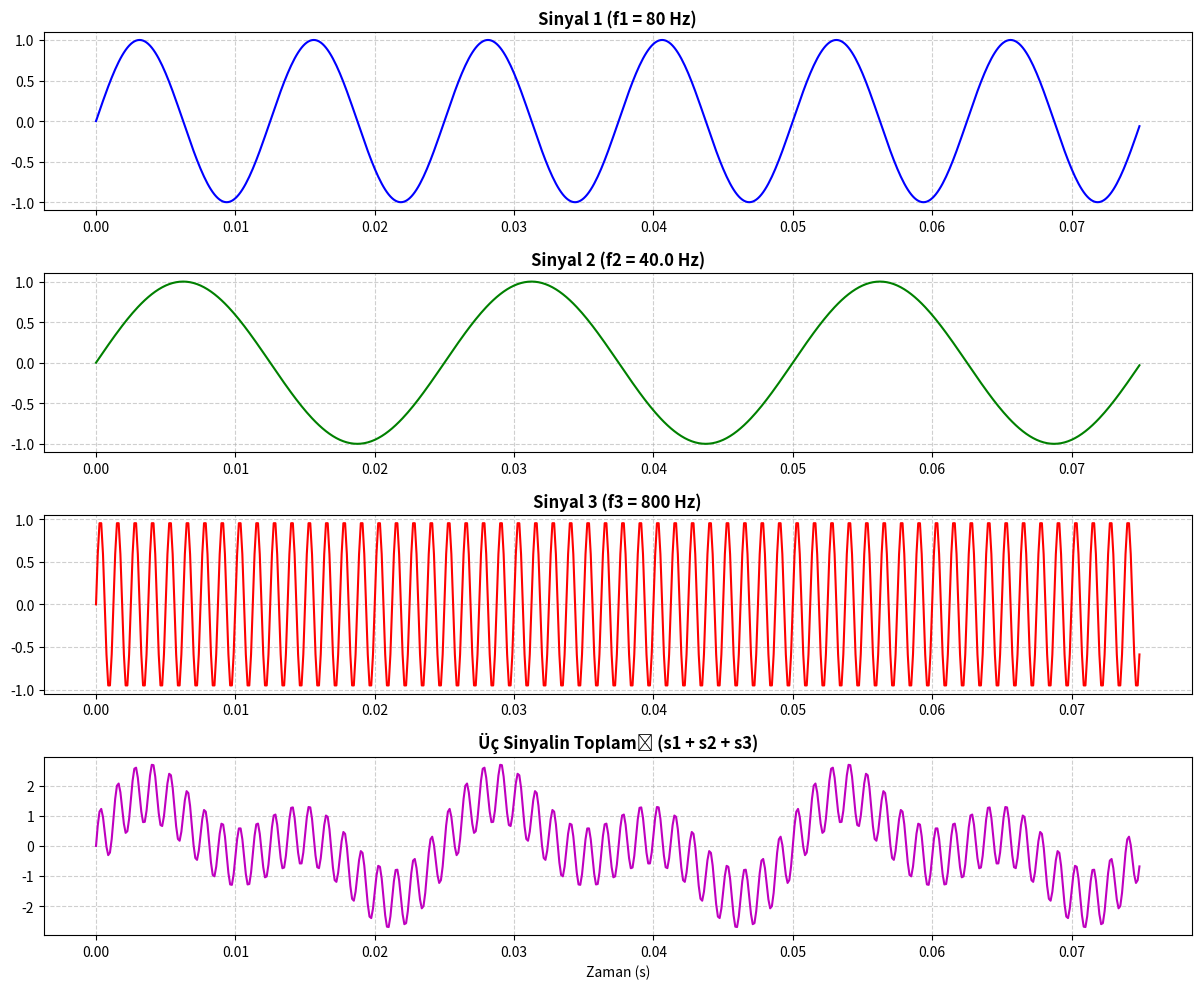

Python code for this plot:
import numpy as np
import matplotlib.pyplot as plt

# 1. Parametre Belirleme (08 + 53 + 19 = 80 Hz) [cite: 13, 14, 19]
f0 = 80  
f1 = f0
f2 = f0 / 2
f3 = 10 * f0

# 2. Teknik Ayarlar (Nyquist: fs > 2*f3) [cite: 30, 31]
fs = 8000 # Daha pürüzsüz görünüm ve ses standartı için 8000 Hz seçildi [cite: 68]
t = np.arange(0, 3/f2, 1/fs) # En düşük frekansın en az 3 periyodunu gösterir [cite: 27]

# 3. Sinyal Üretimi [cite: 21, 29]
s1 = np.sin(2 * np.pi * f1 * t)
s2 = np.sin(2 * np.pi * f2 * t)
s3 = np.sin(2 * np.pi * f3 * t)
s_sum = s1 + s2 + s3 # Üç sinyalin toplamı [cite: 29]

# 4. Görselleştirme (4 Subplot - Düzeltilmiş Görünüm) [cite: 26]
plt.figure(figsize=(12, 10)) # Pencere boyutu büyütüldü

signals = [
    (s1, f'Sinyal 1 (f1 = {f1} Hz)', 'b'),
    (s2, f'Sinyal 2 (f2 = {f2} Hz)', 'g'),
    (s3, f'Sinyal 3 (f3 = {f3} Hz)', 'r'),
    (s_sum, 'Üç Sinyalin Toplamı (s1 + s2 + s3)', 'm')
]

for i, (sig, title, color) in enumerate(signals, 1):
    plt.subplot(4, 1, i)
    plt.plot(t, sig, color)
    plt.title(title, fontweight='bold')
    plt.grid(True, linestyle='--', alpha=0.6)
    if i == 4: plt.xlabel('Zaman (s)')

plt.subplots_adjust(hspace=0.6) # Grafikler arası boşluk artırıldı
plt.tight_layout()
plt.show()